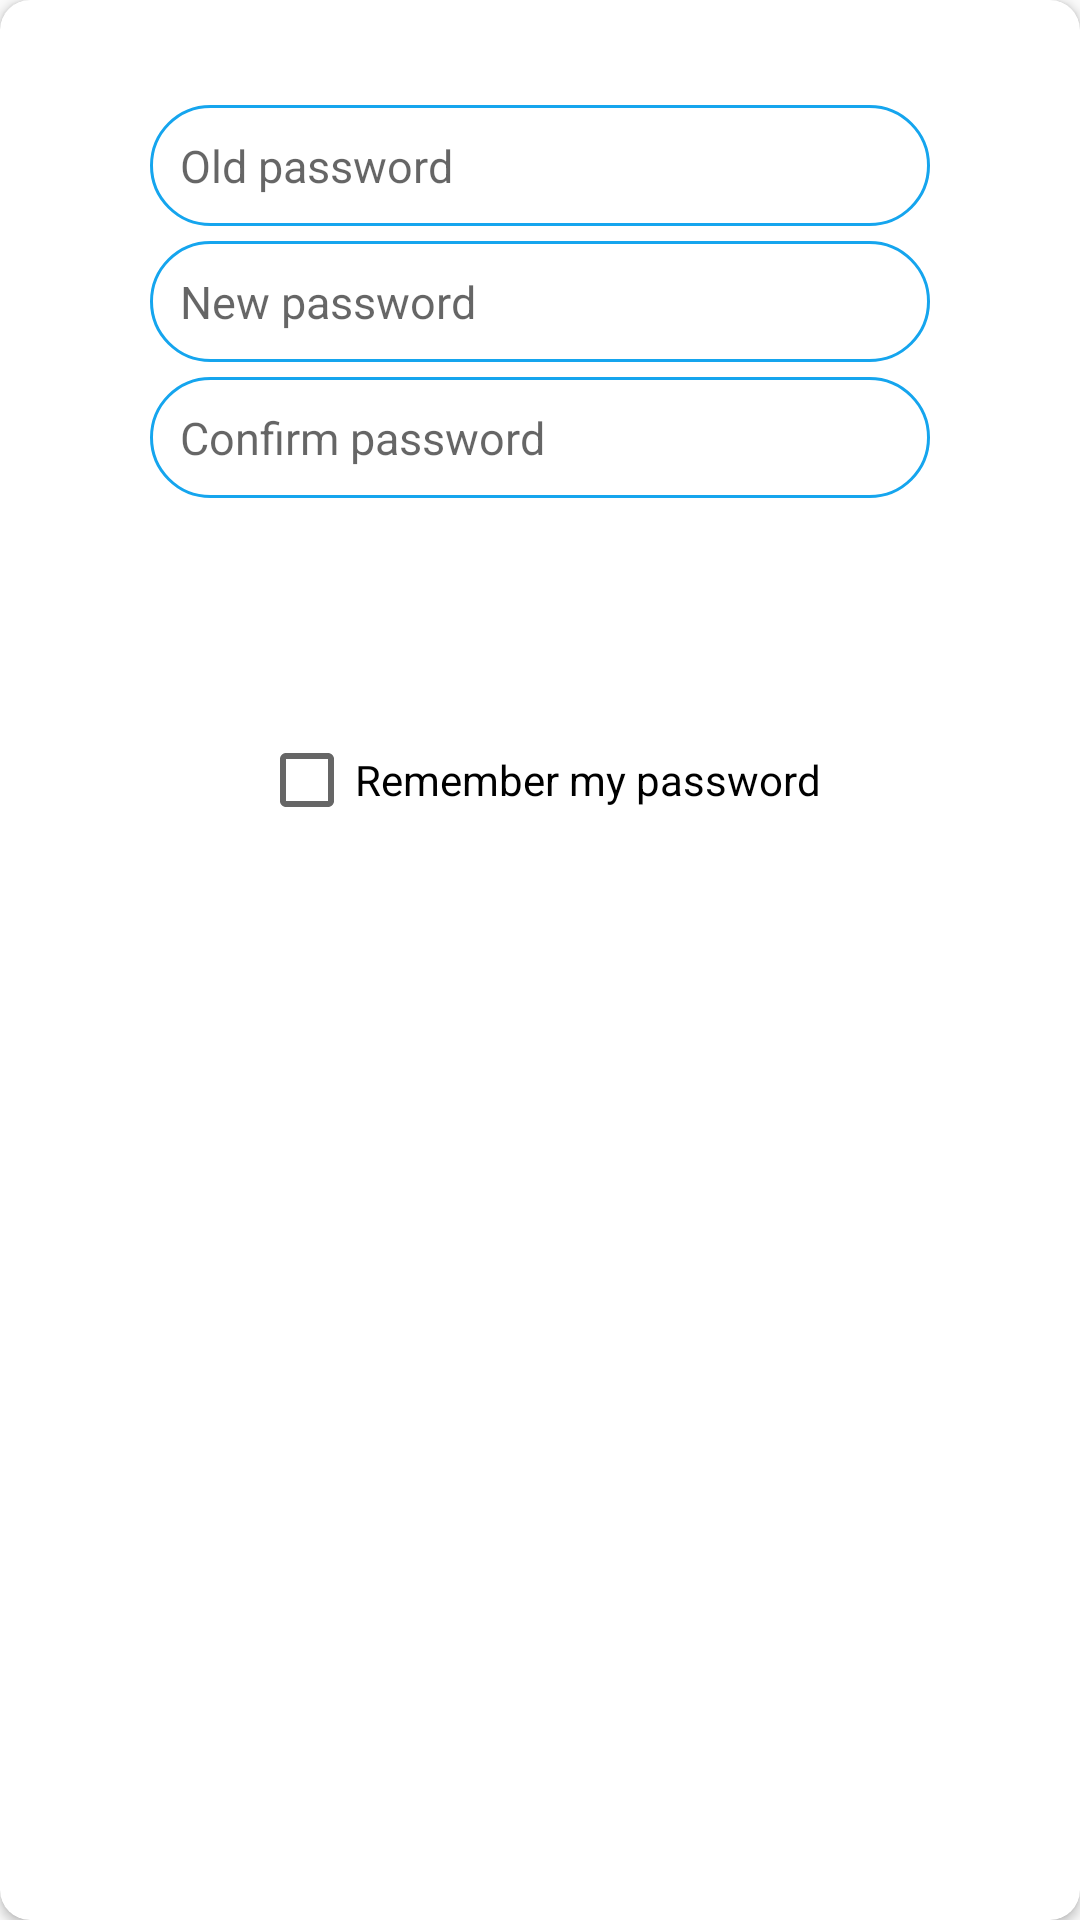

Android layout source for this screen:
<!-- AndroidManifest.xml: application theme AppTheme -->
<!-- res/layout/dialog_change_pass.xml -->
<?xml version="1.0" encoding="utf-8"?>
<android.support.v7.widget.CardView
    xmlns:android="http://schemas.android.com/apk/res/android"
    android:layout_width="match_parent"
    android:layout_height="wrap_content"
    xmlns:app="http://schemas.android.com/apk/res-auto"
    app:cardCornerRadius="10dp"
    android:elevation="10dp">

    <RelativeLayout
        android:layout_width="match_parent"
        android:layout_height="wrap_content"
        android:layout_margin="30dp"
        android:gravity="center_vertical"
        android:focusableInTouchMode="true">

        <EditText
            android:id="@+id/txtOldPass"
            android:layout_width="match_parent"
            android:layout_height="wrap_content"
            android:hint="Old password"
            android:padding="10dp"
            android:background="@drawable/style_text_reg"
            android:textSize="@dimen/fifteen"
            android:layout_marginStart="20dp"
            android:inputType="textPassword"
            android:textColor="@color/black"
            android:layout_marginEnd="20dp"
            android:layout_marginTop="5dp"/>

        <EditText
            android:id="@+id/txtNewPass"
            android:layout_width="match_parent"
            android:layout_height="wrap_content"
            android:hint="New password"
            android:padding="10dp"
            android:background="@drawable/style_text_reg"
            android:textSize="@dimen/fifteen"
            android:layout_marginStart="20dp"
            android:inputType="textPassword"
            android:textColor="@color/black"
            android:layout_marginEnd="20dp"
            android:layout_marginTop="5dp"
            android:layout_below="@+id/txtOldPass"/>
        <EditText
            android:id="@+id/txtConPass"
            android:layout_width="match_parent"
            android:layout_height="wrap_content"
            android:hint="Confirm password"
            android:padding="10dp"
            android:layout_below="@+id/txtNewPass"
            android:background="@drawable/style_text_reg"
            android:textSize="@dimen/fifteen"
            android:layout_marginStart="20dp"
            android:inputType="textPassword"
            android:textColor="@color/black"
            android:layout_marginEnd="20dp"
            android:layout_marginTop="5dp"/>

        <Button
            android:id="@+id/bChange"
            android:layout_width="match_parent"
            android:layout_height="wrap_content"
            android:text="Change"
            android:layout_below="@+id/txtConPass"
           android:layout_margin="15dp"
            android:background="@drawable/button_done"
            android:textColor="@color/white"
            android:textStyle="bold"
            android:layout_marginBottom="5dp"
            android:textAppearance="@style/Base.TextAppearance.AppCompat.Medium"/>

        <CheckBox
            android:id="@+id/cRememberPass"
            android:layout_width="wrap_content"
            android:layout_height="wrap_content"
            android:text="Remember my password"
            android:layout_marginStart="20dp"
            android:layout_below="@+id/bChange"
            android:layout_marginBottom="10dp"
            android:layout_centerInParent="true"/>

    </RelativeLayout>

</android.support.v7.widget.CardView>
<!-- resources referenced by this layout -->
<resources>
  <color name="black">#000000</color>
  <color name="white">#ffffff</color>
  <dimen name="fifteen">15dp</dimen>
  <!-- drawable style_text_reg (drawable) -->
  <?xml version="1.0" encoding="utf-8"?>
  <ripple xmlns:android="http://schemas.android.com/apk/res/android"
      android:color="@color/color4">
      <item>
          <shape>
              <corners android:radius="30dp"/>
              <stroke android:width="1dp"
                  android:color="@color/color1"/>
              <solid android:color="@color/white"/>
          </shape>
      </item>
  </ripple>
  <style name="AppTheme" parent="Theme.AppCompat.Light.NoActionBar">
          
          <item name="colorPrimary">@color/color1</item>
          <item name="colorPrimaryDark">#7012fd</item>
          <item name="colorAccent">@color/color1</item>
      </style>
  <color name="color4">#ECF0F1</color>
  <color name="color1">#15A5EE</color>
</resources>
